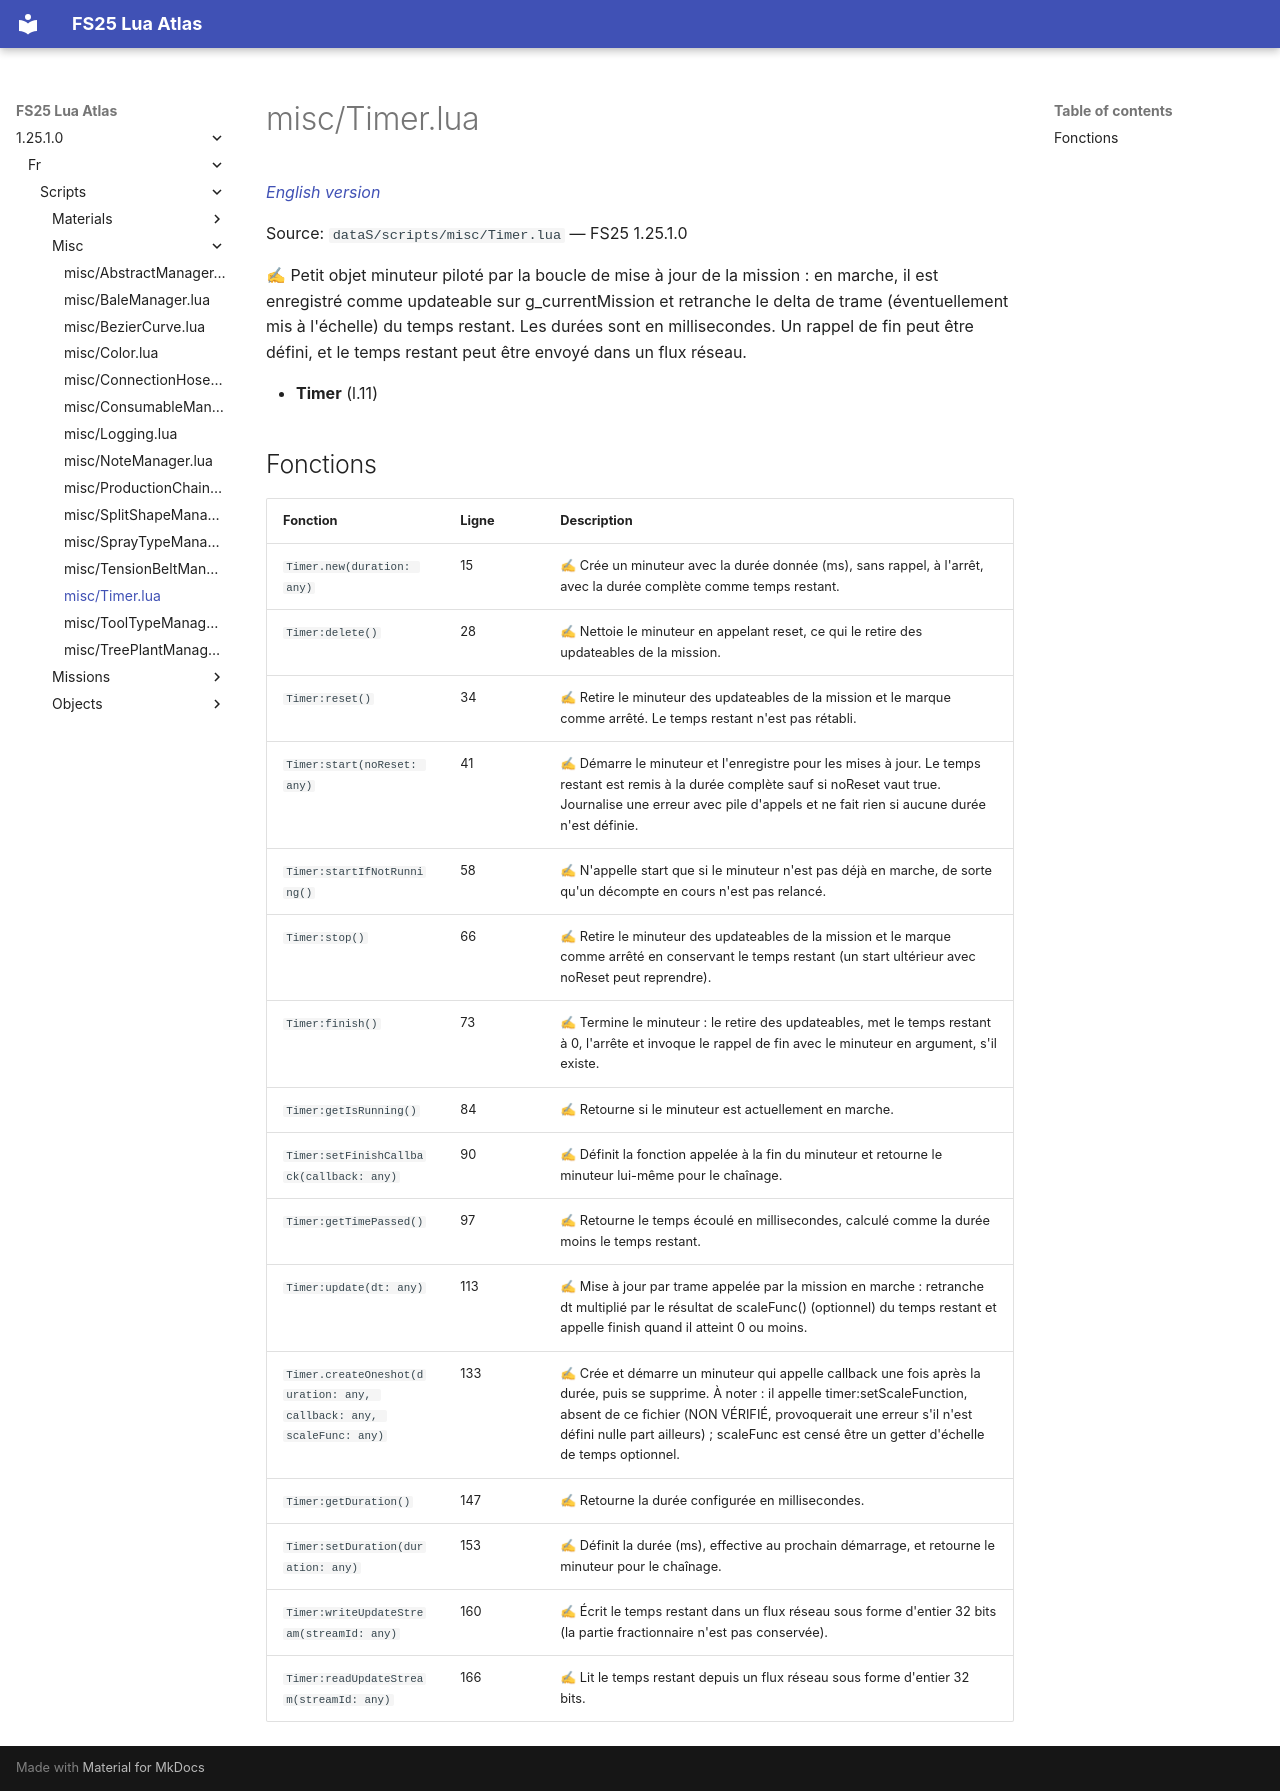

repository: Tim0219800/fs25-lua-atlas · page: 1.25.1.0/fr/scripts/misc/Timer.html · generator: mkdocs

# misc/Timer.lua

*[English version](../../../scripts/misc/Timer.md)*

Source: `dataS/scripts/misc/Timer.lua` — FS25 1.25.1.0

✍ Petit objet minuteur piloté par la boucle de mise à jour de la mission : en marche, il est enregistré comme updateable sur g_currentMission et retranche le delta de trame (éventuellement mis à l'échelle) du temps restant. Les durées sont en millisecondes. Un rappel de fin peut être défini, et le temps restant peut être envoyé dans un flux réseau.

- **Timer** (l.11)

## Fonctions

| Fonction | Ligne | Description |
|---|---|---|
| `Timer.new(duration: any)` | 15 | ✍ Crée un minuteur avec la durée donnée (ms), sans rappel, à l'arrêt, avec la durée complète comme temps restant. |
| `Timer:delete()` | 28 | ✍ Nettoie le minuteur en appelant reset, ce qui le retire des updateables de la mission. |
| `Timer:reset()` | 34 | ✍ Retire le minuteur des updateables de la mission et le marque comme arrêté. Le temps restant n'est pas rétabli. |
| `Timer:start(noReset: any)` | 41 | ✍ Démarre le minuteur et l'enregistre pour les mises à jour. Le temps restant est remis à la durée complète sauf si noReset vaut true. Journalise une erreur avec pile d'appels et ne fait rien si aucune durée n'est définie. |
| `Timer:startIfNotRunning()` | 58 | ✍ N'appelle start que si le minuteur n'est pas déjà en marche, de sorte qu'un décompte en cours n'est pas relancé. |
| `Timer:stop()` | 66 | ✍ Retire le minuteur des updateables de la mission et le marque comme arrêté en conservant le temps restant (un start ultérieur avec noReset peut reprendre). |
| `Timer:finish()` | 73 | ✍ Termine le minuteur : le retire des updateables, met le temps restant à 0, l'arrête et invoque le rappel de fin avec le minuteur en argument, s'il existe. |
| `Timer:getIsRunning()` | 84 | ✍ Retourne si le minuteur est actuellement en marche. |
| `Timer:setFinishCallback(callback: any)` | 90 | ✍ Définit la fonction appelée à la fin du minuteur et retourne le minuteur lui-même pour le chaînage. |
| `Timer:getTimePassed()` | 97 | ✍ Retourne le temps écoulé en millisecondes, calculé comme la durée moins le temps restant. |
| `Timer:update(dt: any)` | 113 | ✍ Mise à jour par trame appelée par la mission en marche : retranche dt multiplié par le résultat de scaleFunc() (optionnel) du temps restant et appelle finish quand il atteint 0 ou moins. |
| `Timer.createOneshot(duration: any, callback: any, scaleFunc: any)` | 133 | ✍ Crée et démarre un minuteur qui appelle callback une fois après la durée, puis se supprime. À noter : il appelle timer:setScaleFunction, absent de ce fichier (NON VÉRIFIÉ, provoquerait une erreur s'il n'est défini nulle part ailleurs) ; scaleFunc est censé être un getter d'échelle de temps optionnel. |
| `Timer:getDuration()` | 147 | ✍ Retourne la durée configurée en millisecondes. |
| `Timer:setDuration(duration: any)` | 153 | ✍ Définit la durée (ms), effective au prochain démarrage, et retourne le minuteur pour le chaînage. |
| `Timer:writeUpdateStream(streamId: any)` | 160 | ✍ Écrit le temps restant dans un flux réseau sous forme d'entier 32 bits (la partie fractionnaire n'est pas conservée). |
| `Timer:readUpdateStream(streamId: any)` | 166 | ✍ Lit le temps restant depuis un flux réseau sous forme d'entier 32 bits. |
